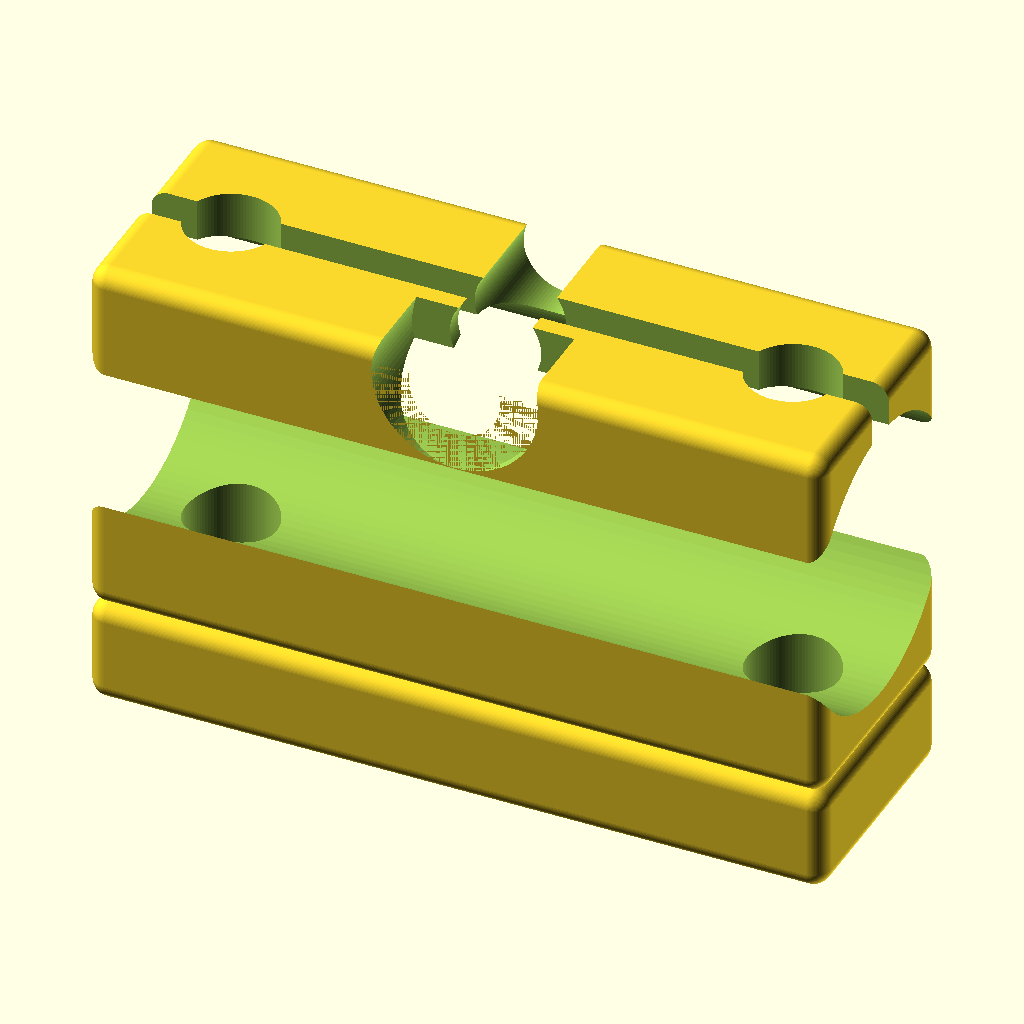
Cell 1 — every parameter at its default value.
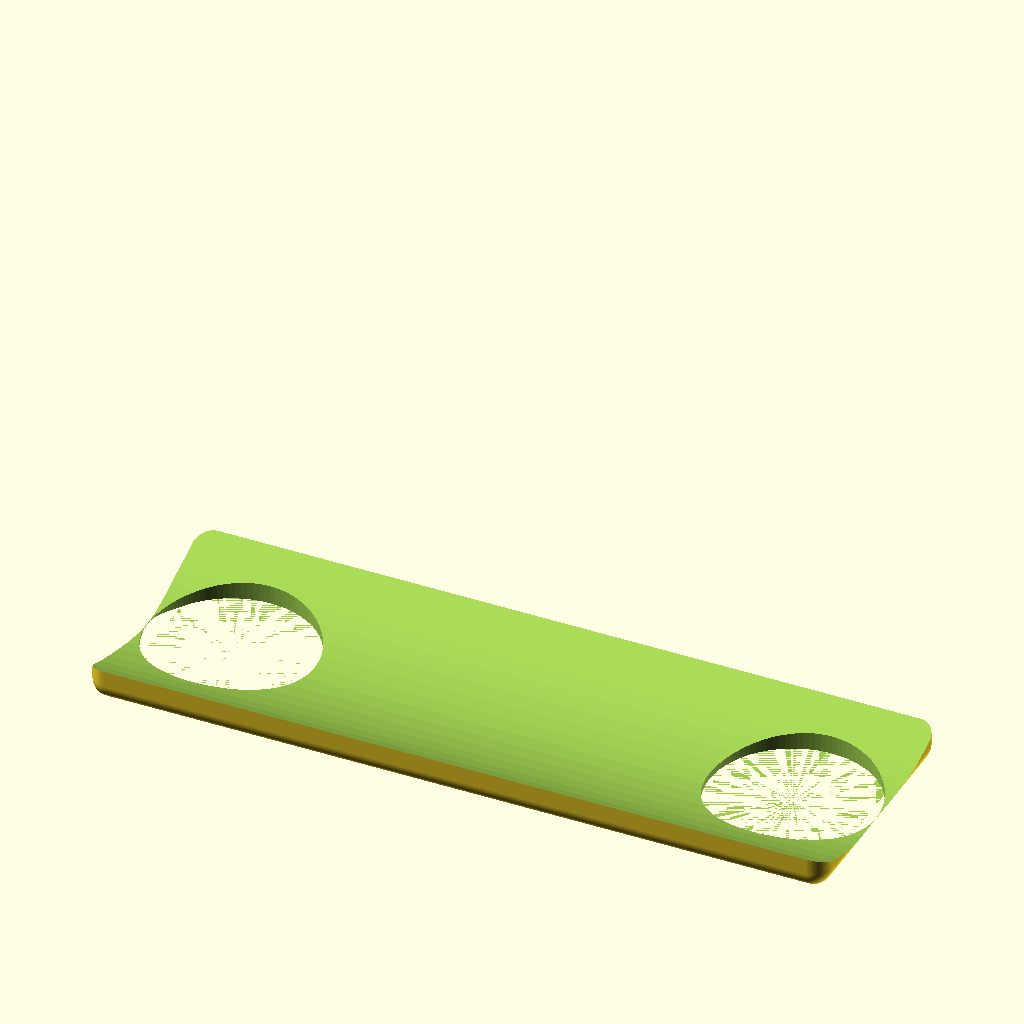
Cell 2 — rod_d set to 32, the other parameters unchanged.
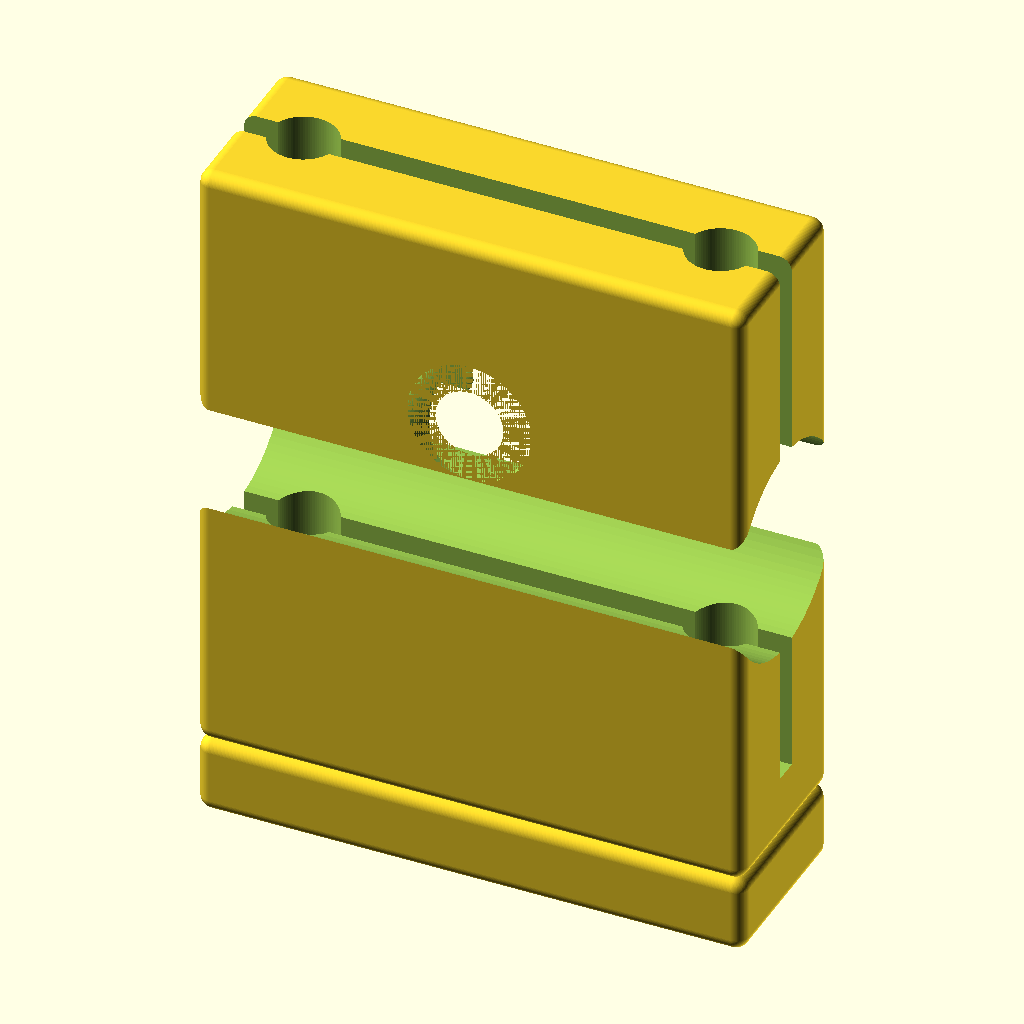
Cell 3: height = 54 (everything else at default).
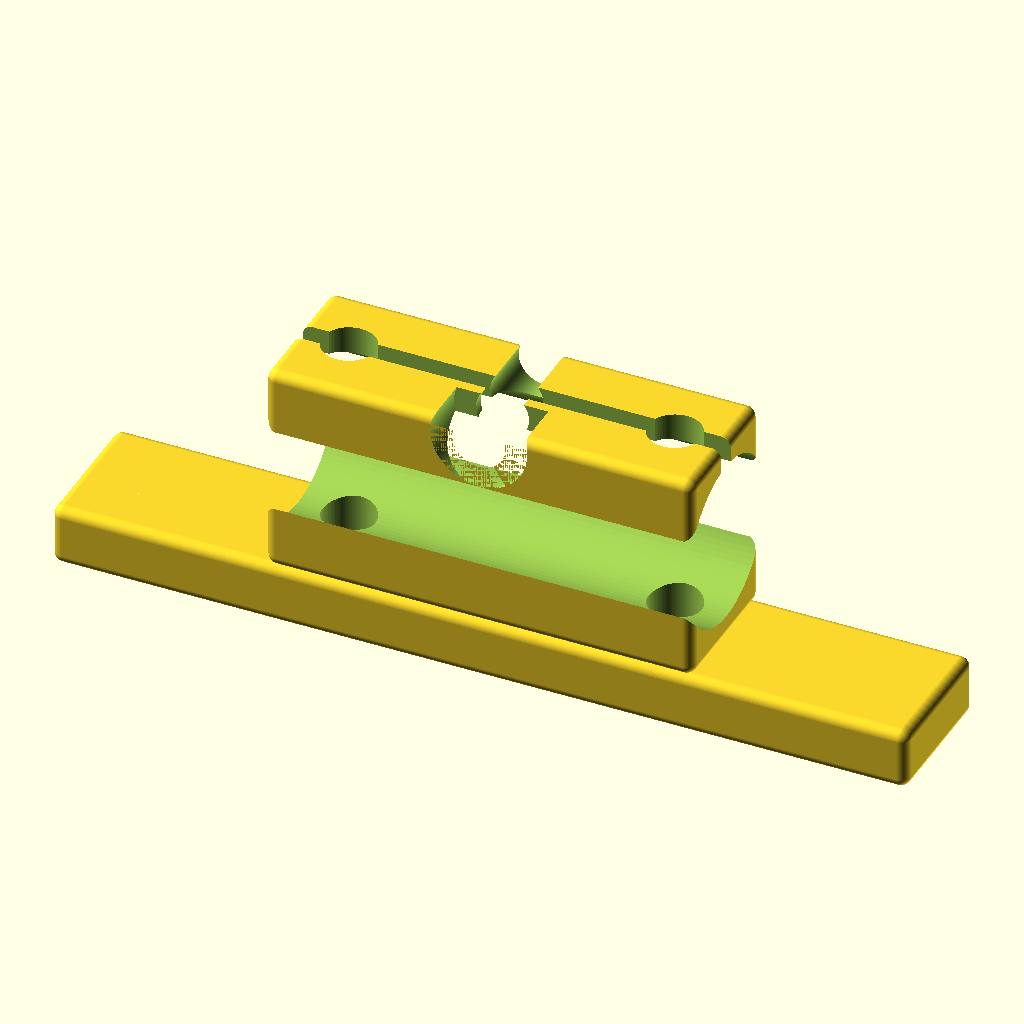
Cell 4: base_len = 84 (everything else at default).
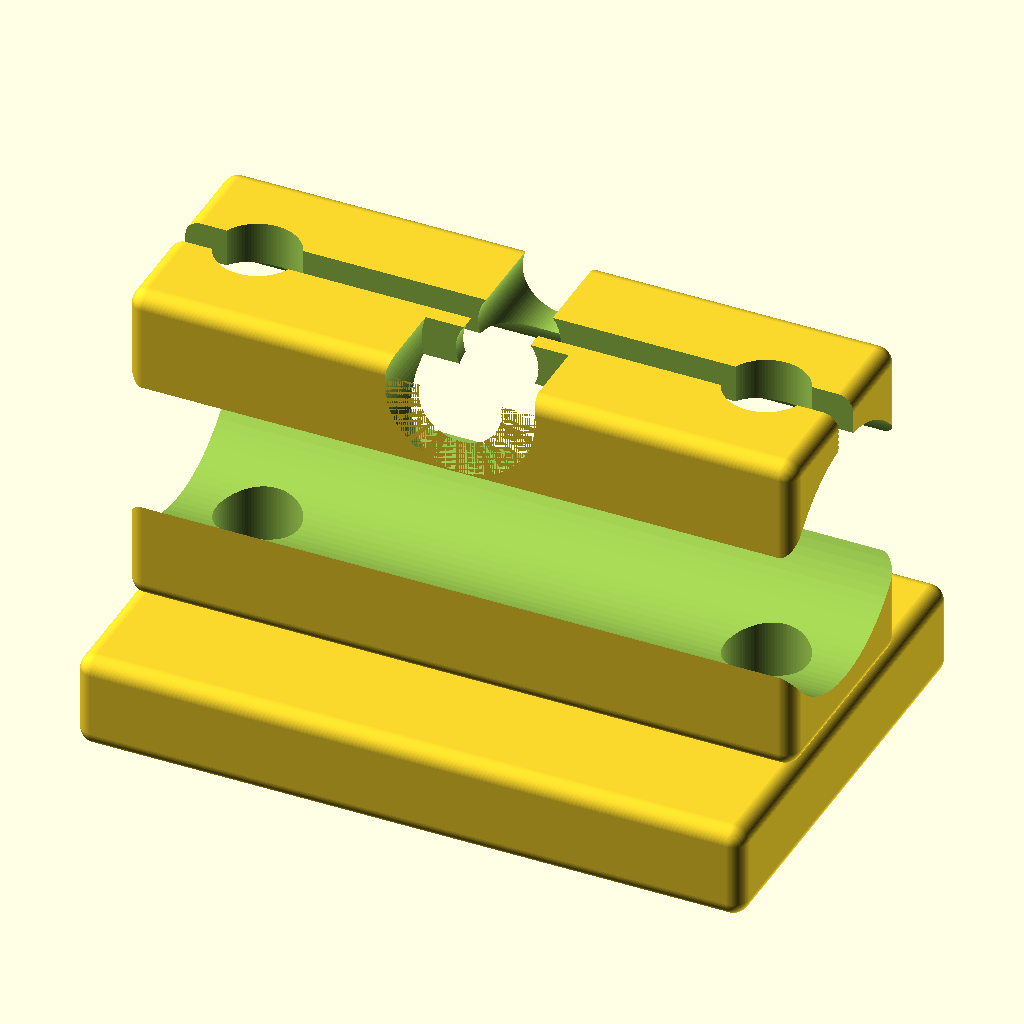
Cell 5: base_w = 28 (everything else at default).
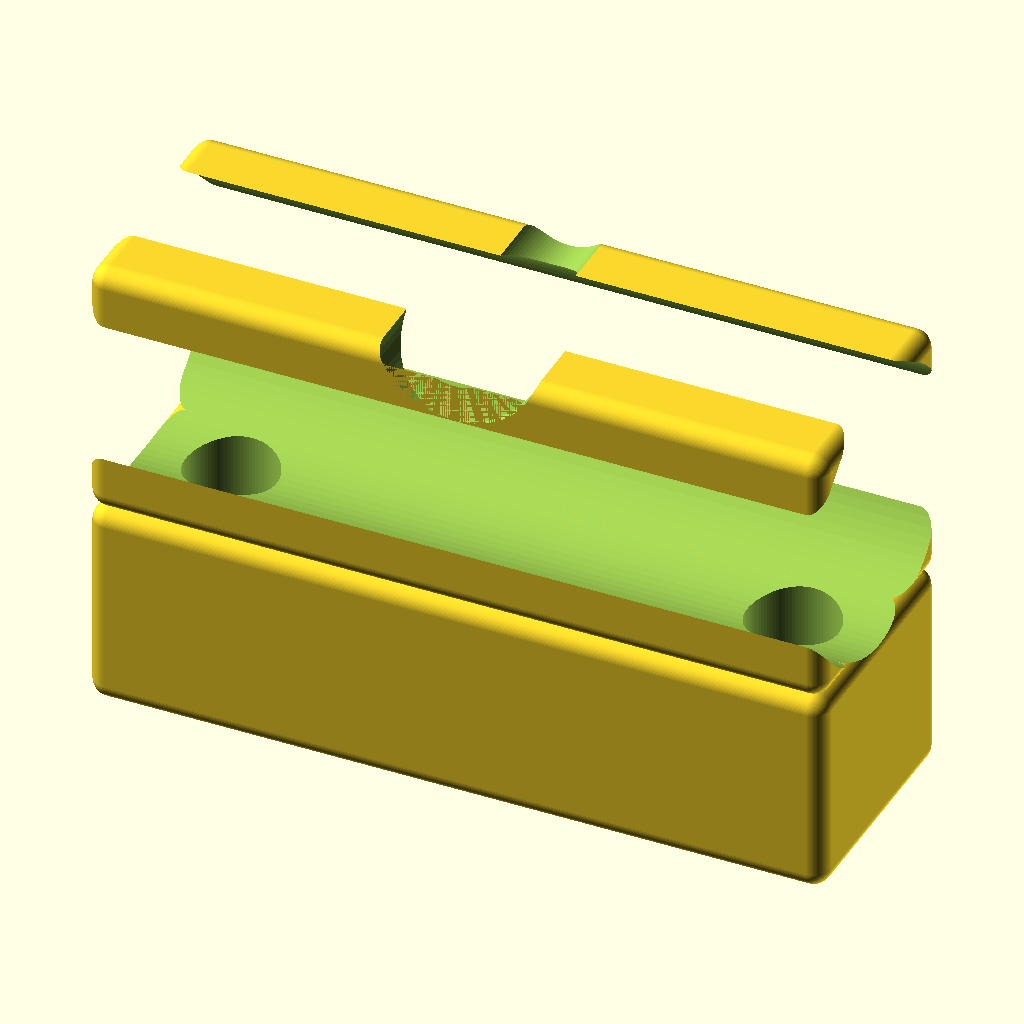
Cell 6 — base_th set to 12, the other parameters unchanged.
All cells are drawn from the same view direction (rotation 55°, 0°, 25°, orthographic, colour scheme Cornfield), but the view is re-fitted for each cell, so position and scale can differ between cells as well as the parameter.
OpenSCAD source file additional_study/matched_effort/results/direct_repair/scad/sk_bracket__SK16.scad:
$fn=96;

// Parameters
rod_d = 16.0;
height = 27.0;

// Typical SK16-style proportions (parametric, derived from rod size)
base_len = 42.0;
base_w   = 14.0;
base_th  = 6.0;

block_len = 42.0;
block_w   = 14.0;
block_h   = height;

rod_center_z = base_th + (block_h - base_th)/2; // keep bore centered in upper block region
rod_center_z = base_th + (block_h - base_th)/2;

bore_d = rod_d + 0.3;          // clearance
clamp_gap = 2.0;               // slit width
clamp_screw_d = 5.2;           // M5 clearance
clamp_screw_head_d = 9.5;      // socket head counterbore
clamp_screw_head_h = 5.0;

mount_hole_d = 5.2;            // M5 clearance
mount_counterbore_d = 9.5;
mount_counterbore_h = 4.0;

mount_hole_x = 16.0;           // spacing from center
mount_hole_y = 0.0;

edge_round_r = 1.0;

// Helpers
module rounded_block(size=[10,10,10], r=1.0){
    // Minkowski rounding (light)
    minkowski(){
        cube([size[0]-2*r, size[1]-2*r, size[2]-2*r], center=true);
        sphere(r=r);
    }
}

module bracket(){
    difference(){
        // Main body: base + upper block (same footprint)
        union(){
            // Base
            translate([0,0,base_th/2])
                rounded_block([base_len, base_w, base_th], r=edge_round_r);

            // Upper block
            translate([0,0,base_th + (block_h-base_th)/2])
                rounded_block([block_len, block_w, block_h-base_th], r=edge_round_r);
        }

        // Rod bore (along X)
        translate([0,0,rod_center_z])
            rotate([0,90,0])
                cylinder(d=bore_d, h=block_len+2, center=true);

        // Clamp slit (from top down to bore)
        translate([0,0,rod_center_z + bore_d/2])
            cube([block_len+2, clamp_gap, block_h], center=true);

        // Clamp screw (across Y, through block above bore)
        clamp_z = rod_center_z + bore_d*0.55;
        translate([0,0,clamp_z])
            rotate([90,0,0]){
                // Through hole
                cylinder(d=clamp_screw_d, h=block_w+2, center=true);
                // Counterbore on one side
                translate([0,0,(block_w/2 - clamp_screw_head_h/2)])
                    cylinder(d=clamp_screw_head_d, h=clamp_screw_head_h, center=true);
            }

        // Mounting holes (vertical) with counterbores from bottom
        for(x=[-mount_hole_x, mount_hole_x]){
            translate([x,mount_hole_y,0]){
                // Through
                cylinder(d=mount_hole_d, h=block_h+2, center=false);
                // Counterbore from bottom
                translate([0,0,0])
                    cylinder(d=mount_counterbore_d, h=mount_counterbore_h, center=false);
            }
        }
    }
}

bracket();
Customizer parameters (derived from the source; name, type, default, range or options):
rod_d: number, default 16
height: number, default 27
base_len: number, default 42
base_w: number, default 14
base_th: number, default 6
block_len: number, default 42
block_w: number, default 14
clamp_gap: number, default 2
clamp_screw_d: number, default 5.2
clamp_screw_head_d: number, default 9.5
clamp_screw_head_h: number, default 5
mount_hole_d: number, default 5.2
mount_counterbore_d: number, default 9.5
mount_counterbore_h: number, default 4
mount_hole_x: number, default 16
mount_hole_y: number, default 0
edge_round_r: number, default 1
